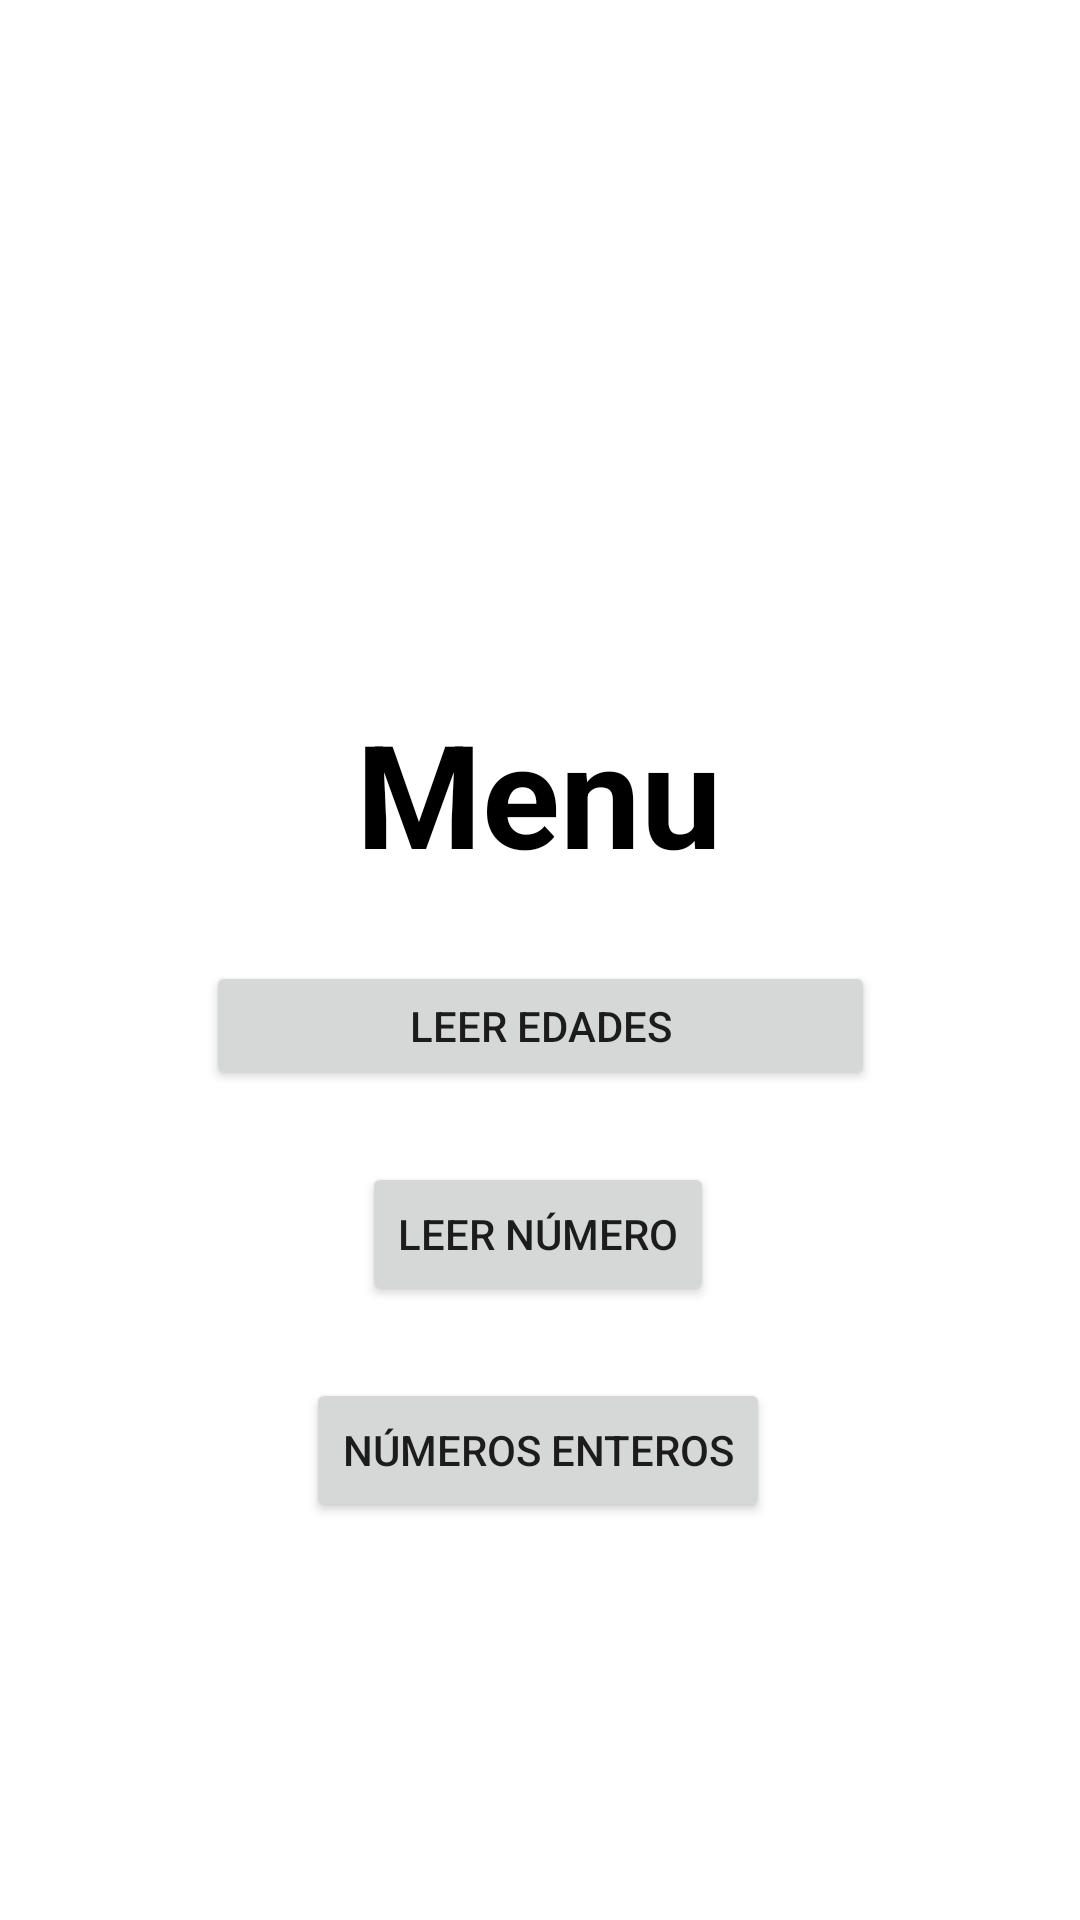

Reconstruct the res/layout file that produces this screen, plus the resources it refers to.
<!-- AndroidManifest.xml: application theme Theme.NavBlancaRosales -->
<!-- res/layout/menu_fragment.xml -->
<?xml version="1.0" encoding="utf-8"?>
<androidx.constraintlayout.widget.ConstraintLayout xmlns:android="http://schemas.android.com/apk/res/android"
    xmlns:tools="http://schemas.android.com/tools"
    xmlns:app="http://schemas.android.com/apk/res-auto"
    android:layout_width="match_parent"
    android:layout_height="match_parent"
    tools:context=".MenuFragment">

    <TextView
        android:id="@+id/etMenu"
        android:layout_width="wrap_content"
        android:layout_height="wrap_content"
        android:layout_marginTop="232dp"
        android:text="Menu"
        android:textColor="@color/black"
        android:textSize="48sp"
        android:textStyle="bold"
        app:layout_constraintEnd_toEndOf="parent"
        app:layout_constraintHorizontal_bias="0.498"
        app:layout_constraintStart_toStartOf="parent"
        app:layout_constraintTop_toTopOf="parent" />

    <Button
        android:id="@+id/LeerEdades"
        android:layout_width="223dp"
        android:layout_height="43dp"
        android:layout_marginTop="24dp"
        android:text="Leer edades"
        app:layout_constraintEnd_toEndOf="parent"
        app:layout_constraintStart_toStartOf="parent"
        app:layout_constraintTop_toBottomOf="@id/etMenu" />

    <Button
        android:id="@+id/btnNum"
        android:layout_width="wrap_content"
        android:layout_height="wrap_content"
        android:layout_marginTop="24dp"
        android:text="Leer número"
        app:layout_constraintEnd_toEndOf="parent"
        app:layout_constraintHorizontal_bias="0.497"
        app:layout_constraintStart_toStartOf="parent"
        app:layout_constraintTop_toBottomOf="@id/LeerEdades" />
    <Button
        android:id="@+id/btnEnteros"
        android:layout_width="wrap_content"
        android:layout_height="wrap_content"
        android:layout_marginTop="24dp"
        android:text="Números Enteros"
        app:layout_constraintEnd_toEndOf="parent"
        app:layout_constraintHorizontal_bias="0.497"
        app:layout_constraintStart_toStartOf="parent"
        app:layout_constraintTop_toBottomOf="@+id/btnNum" />


</androidx.constraintlayout.widget.ConstraintLayout>
<!-- resources referenced by this layout -->
<resources>
  <style name="Theme.NavBlancaRosales" parent="Theme.MaterialComponents.DayNight.DarkActionBar">
          
          <item name="colorPrimary">@color/purple_500</item>
          <item name="colorPrimaryVariant">@color/purple_700</item>
          <item name="colorOnPrimary">@color/white</item>
          
          <item name="colorSecondary">@color/teal_200</item>
          <item name="colorSecondaryVariant">@color/teal_700</item>
          <item name="colorOnSecondary">@color/black</item>
          
          <item name="android:statusBarColor" tools:targetApi="l">?attr/colorPrimaryVariant</item>
          
      </style>
  <!-- not gathered from this repository: default colours our renderer supplied (Android Studio template values) -->
  <color name="purple_500">#FF6200EE</color>
  <color name="purple_700">#FF3700B3</color>
  <color name="teal_200">#FF03DAC5</color>
  <color name="teal_700">#FF018786</color>
  <color name="black">#FF000000</color>
  <color name="white">#FFFFFFFF</color>
</resources>
